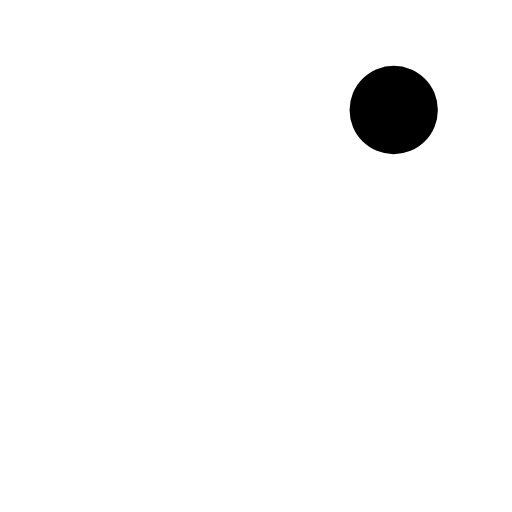
t = 0.00 s
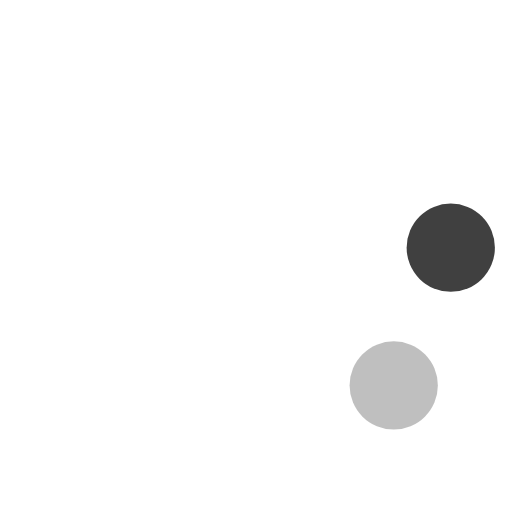
t = 0.23 s
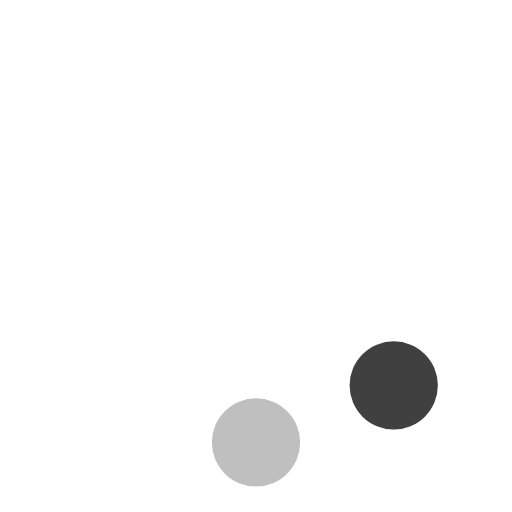
t = 0.42 s
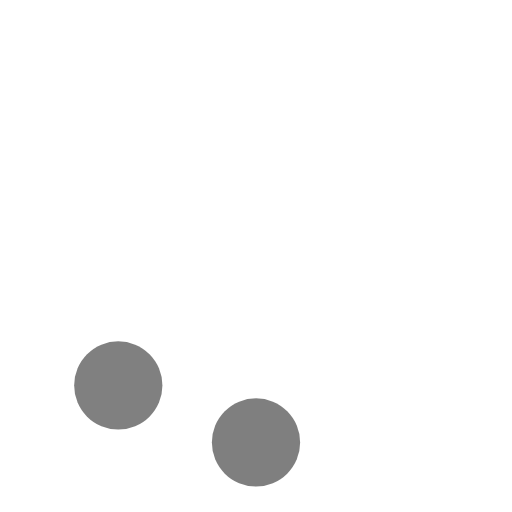
t = 0.65 s
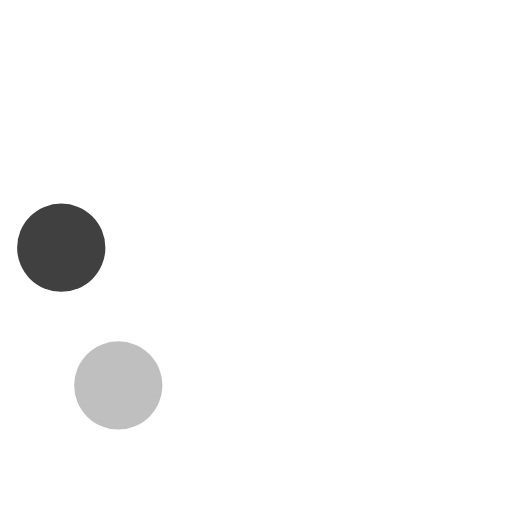
t = 0.88 s
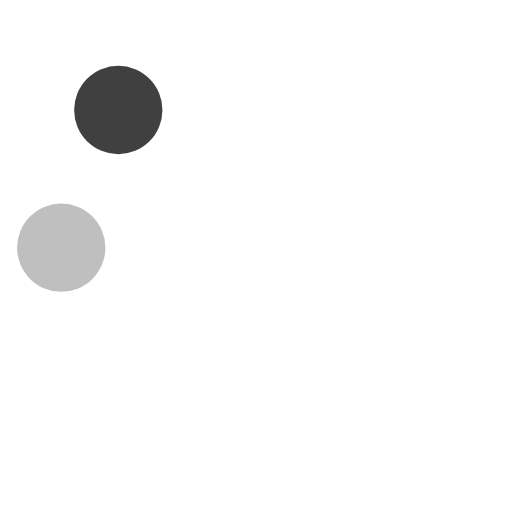
t = 1.07 s

The animated SVG that drew these frames (rendered in a browser with its animation timeline set to each time). Animation: 8 SMIL elements (animate=8); one cycle of 1.30 s, repeats indefinitely.

<?xml version="1.0" encoding="UTF-8" standalone="no"?>
<!-- By Sam Herbert (@sherb), for everyone. More @ http://goo.gl/7AJzbL -->

<svg
   xmlns:dc="http://purl.org/dc/elements/1.1/"
   xmlns:cc="http://creativecommons.org/ns#"
   xmlns:rdf="http://www.w3.org/1999/02/22-rdf-syntax-ns#"
   xmlns:svg="http://www.w3.org/2000/svg"
   xmlns="http://www.w3.org/2000/svg"
   xmlns:sodipodi="http://sodipodi.sourceforge.net/DTD/sodipodi-0.dtd"
   xmlns:inkscape="http://www.inkscape.org/namespaces/inkscape"
   width="58"
   height="58"
   viewBox="0 0 58 58"
   version="1.1"
   id="svg3782"
   sodipodi:docname="spinning-circles.svg"
   inkscape:version="0.92.1 r15371">
  <metadata
     id="metadata3788">
    <rdf:RDF>
      <cc:Work
         rdf:about="">
        <dc:format>image/svg+xml</dc:format>
        <dc:type
           rdf:resource="http://purl.org/dc/dcmitype/StillImage" />
      </cc:Work>
    </rdf:RDF>
  </metadata>
  <defs
     id="defs3786" />
  <sodipodi:namedview
     pagecolor="#ffffff"
     bordercolor="#666666"
     borderopacity="1"
     objecttolerance="10"
     gridtolerance="10"
     guidetolerance="10"
     inkscape:pageopacity="0"
     inkscape:pageshadow="2"
     inkscape:window-width="1280"
     inkscape:window-height="741"
     id="namedview3784"
     showgrid="false"
     inkscape:zoom="9.9137931"
     inkscape:cx="23.293882"
     inkscape:cy="29"
     inkscape:window-x="0"
     inkscape:window-y="0"
     inkscape:window-maximized="1"
     inkscape:current-layer="svg3782" />
  <circle
     cx="44.601002"
     cy="12.462"
     r="5"
     id="circle3762"
     style="fill:#000000;fill-opacity:1;fill-rule:evenodd;stroke:none;stroke-width:1.5">
    <animate
       attributeName="fill-opacity"
       begin="0s"
       dur="1.3s"
       values="1;0;0;0;0;0;0;0"
       calcMode="linear"
       repeatCount="indefinite" />
  </circle>
  <circle
     cx="51.063"
     cy="28.063"
     r="5"
     id="circle3764"
     style="fill:#000000;fill-opacity:0.03673469;fill-rule:evenodd;stroke:none;stroke-width:1.5">
    <animate
       attributeName="fill-opacity"
       begin="0s"
       dur="1.3s"
       values="0;1;0;0;0;0;0;0"
       calcMode="linear"
       repeatCount="indefinite" />
  </circle>
  <circle
     cx="44.601002"
     cy="43.662998"
     r="5"
     id="circle3766"
     style="fill:#000000;fill-opacity:0.06530612;fill-rule:evenodd;stroke:none;stroke-width:1.5">
    <animate
       attributeName="fill-opacity"
       begin="0s"
       dur="1.3s"
       values="0;0;1;0;0;0;0;0"
       calcMode="linear"
       repeatCount="indefinite" />
  </circle>
  <circle
     cx="29"
     cy="50.125"
     r="5"
     id="circle3768"
     style="fill:#000000;fill-opacity:0.09795918;fill-rule:evenodd;stroke:none;stroke-width:1.5">
    <animate
       attributeName="fill-opacity"
       begin="0s"
       dur="1.3s"
       values="0;0;0;1;0;0;0;0"
       calcMode="linear"
       repeatCount="indefinite" />
  </circle>
  <circle
     cx="13.399"
     cy="43.662998"
     r="5"
     id="circle3770"
     style="fill:#000000;fill-opacity:0.17142858;fill-rule:evenodd;stroke:none;stroke-width:1.5">
    <animate
       attributeName="fill-opacity"
       begin="0s"
       dur="1.3s"
       values="0;0;0;0;1;0;0;0"
       calcMode="linear"
       repeatCount="indefinite" />
  </circle>
  <circle
     cx="6.9380002"
     cy="28.063"
     r="5"
     id="circle3772"
     style="fill:#000000;fill-opacity:0.25714287;fill-rule:evenodd;stroke:none;stroke-width:1.5">
    <animate
       attributeName="fill-opacity"
       begin="0s"
       dur="1.3s"
       values="0;0;0;0;0;1;0;0"
       calcMode="linear"
       repeatCount="indefinite" />
  </circle>
  <circle
     cx="13.399"
     cy="12.462"
     r="5"
     id="circle3774"
     style="fill:#000000;fill-opacity:0.36734694;fill-rule:evenodd;stroke:none;stroke-width:1.5">
    <animate
       attributeName="fill-opacity"
       begin="0s"
       dur="1.3s"
       values="0;0;0;0;0;0;1;0"
       calcMode="linear"
       repeatCount="indefinite" />
  </circle>
  <circle
     cx="29"
     cy="6"
     r="5"
     id="circle3776"
     style="fill:#000000;fill-opacity:0.52653062;fill-rule:evenodd;stroke:none;stroke-width:1.5">
    <animate
       attributeName="fill-opacity"
       begin="0s"
       dur="1.3s"
       values="0;0;0;0;0;0;0;1"
       calcMode="linear"
       repeatCount="indefinite" />
  </circle>
</svg>
